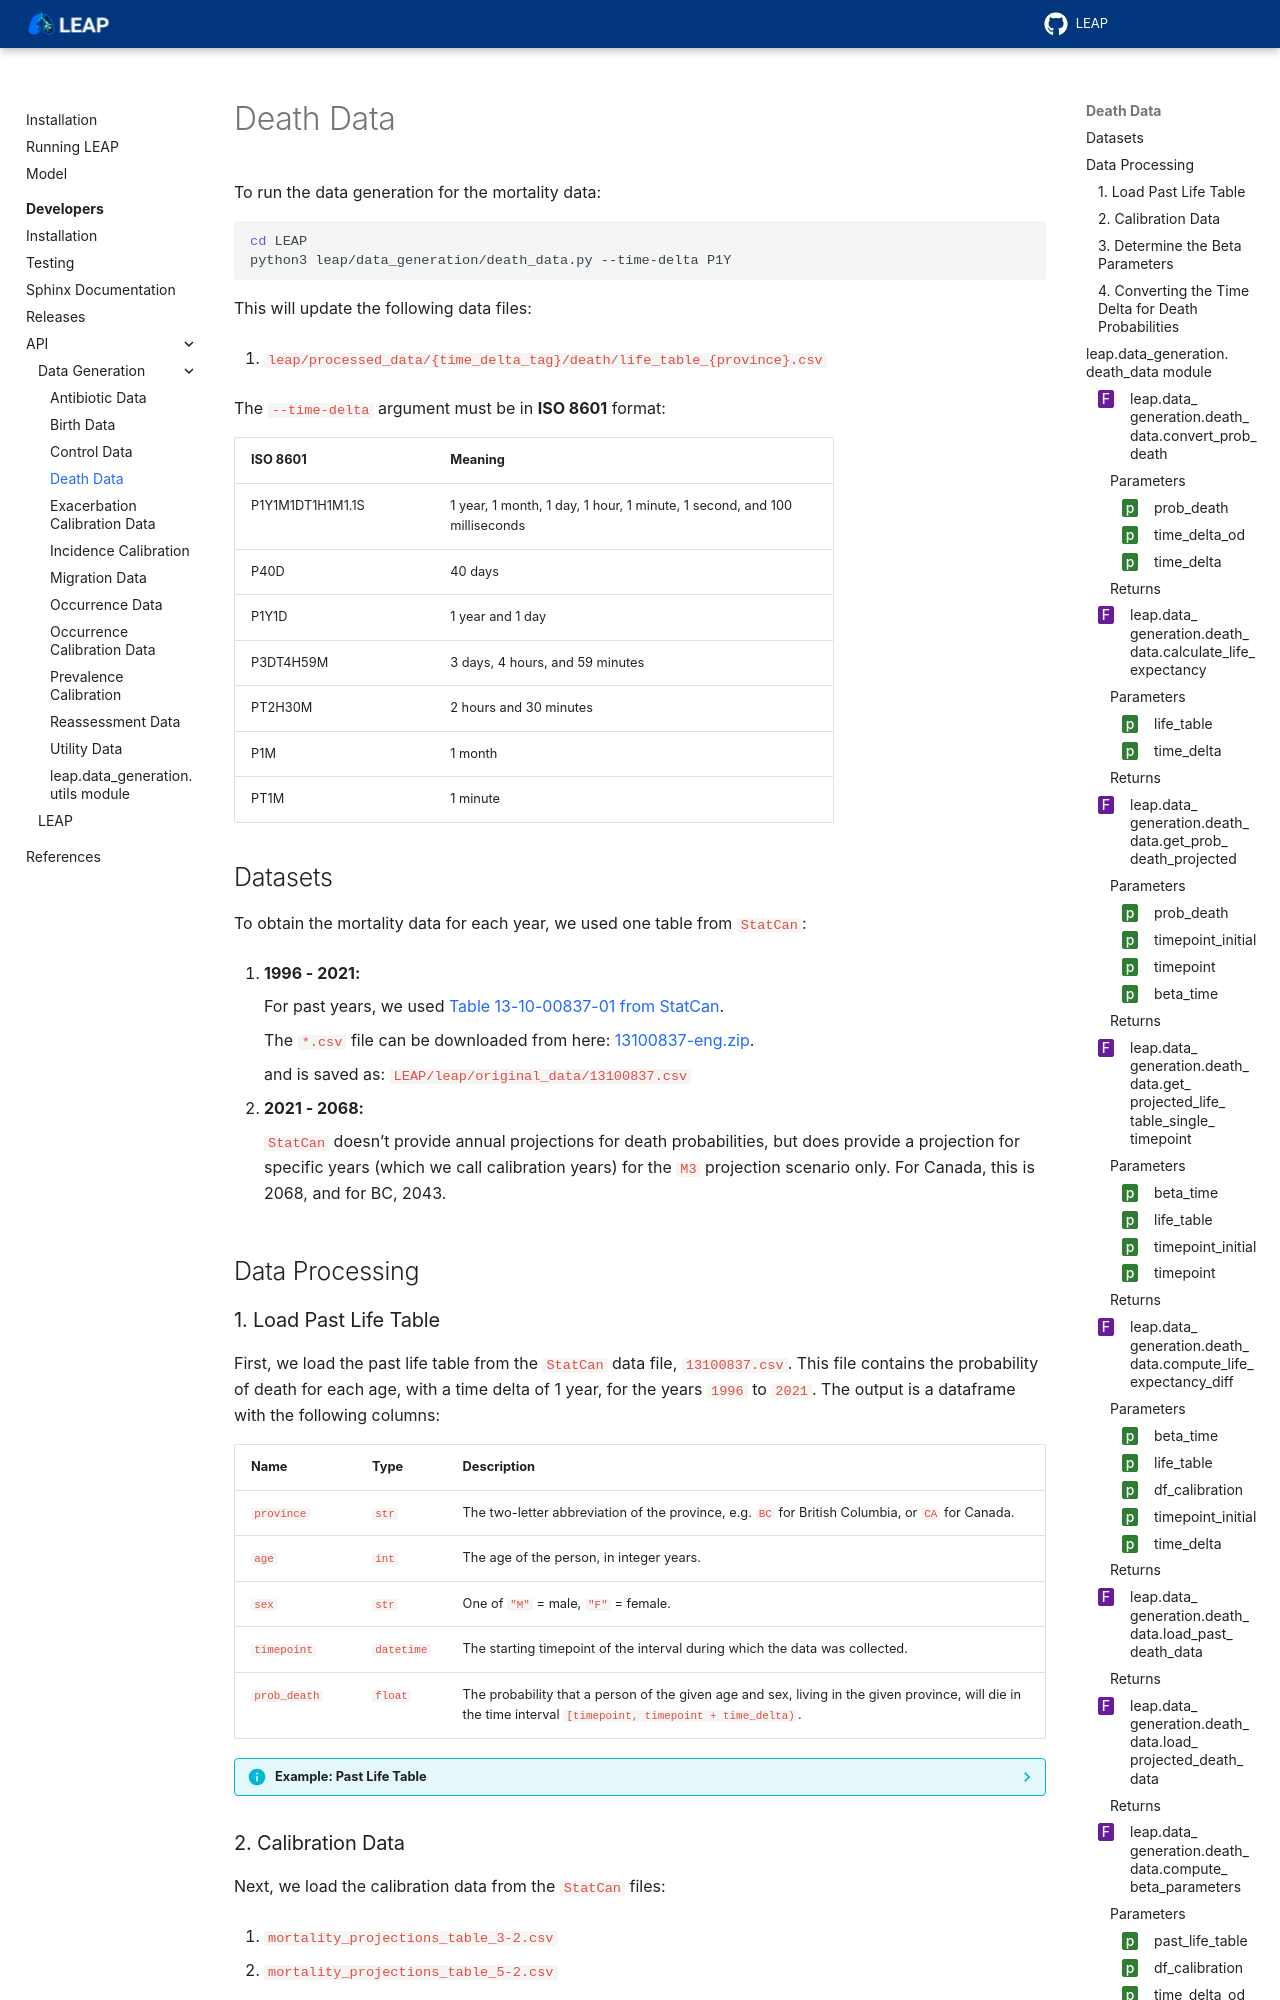

repository: resplab/leap · page: dev/api/data_generation/leap.data_generation.death_data.html · generator: sphinx

Death Data
==========

To run the data generation for the mortality data:

.. code-block:: bash

   cd LEAP
   python3 leap/data_generation/death_data.py --time-delta P1Y


This will update the following data files: 

1. ``leap/processed_data/{time_delta_tag}/death/life_table_{province}.csv``


The ``--time-delta`` argument must be in **ISO 8601** format:

.. list-table::
   :widths: 25 50
   :header-rows: 1

   * - ISO 8601
     - Meaning
   * - P1Y1M1DT1H1M1.1S
     - 1 year, 1 month, 1 day, 1 hour, 1 minute, 1 second, and 100 milliseconds
   * - P40D	
     - 40 days
   * - P1Y1D
     - 1 year and 1 day
   * - P3DT4H59M
     - 3 days, 4 hours, and 59 minutes
   * - PT2H30M
     - 2 hours and 30 minutes
   * - P1M
     - 1 month
   * - PT1M
     - 1 minute
